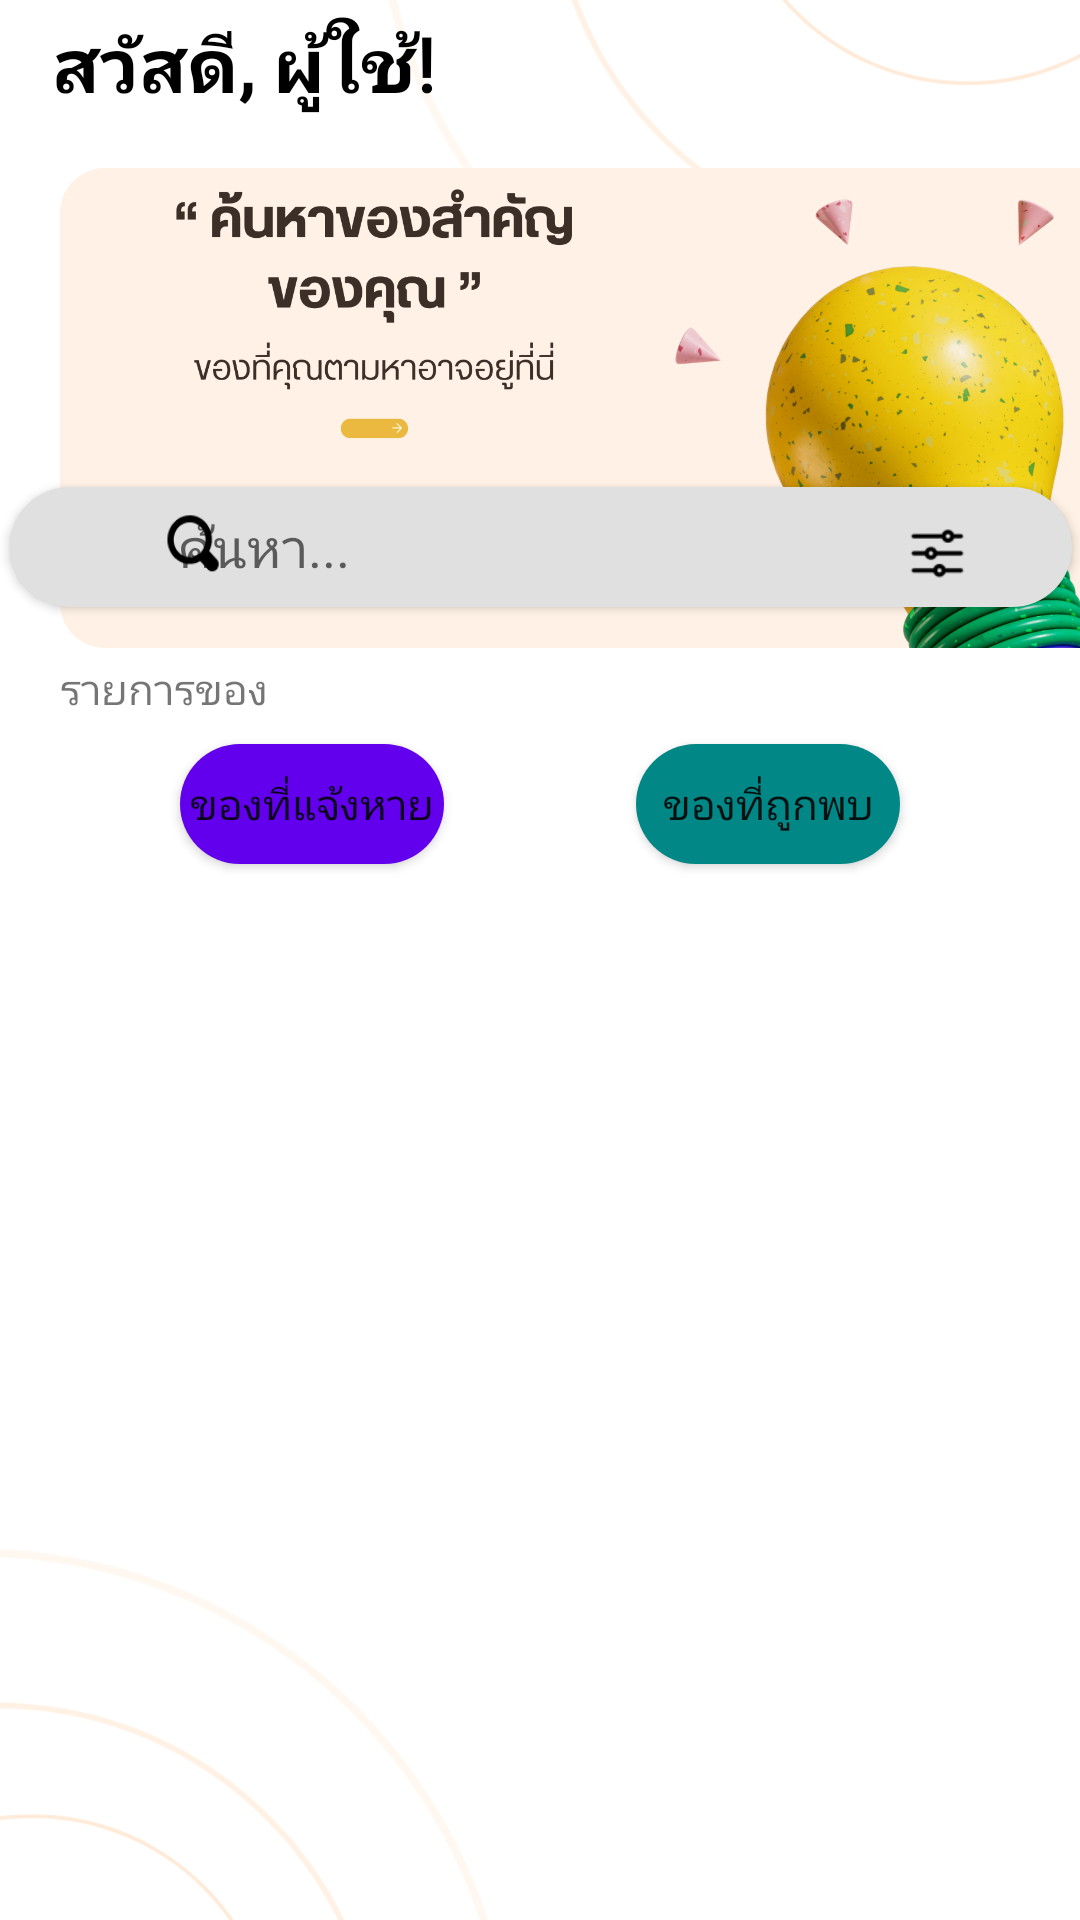

The Android layout XML behind this screen, and the referenced resources:
<!-- AndroidManifest.xml: application theme Theme.Kkumissingmobile -->
<!-- res/layout/fragment_home.xml -->
<androidx.constraintlayout.widget.ConstraintLayout xmlns:android="http://schemas.android.com/apk/res/android"
    xmlns:app="http://schemas.android.com/apk/res-auto"
    xmlns:tools="http://schemas.android.com/tools"
    android:id="@+id/item_img23"
    android:layout_width="match_parent"
    android:layout_height="match_parent"
    tools:context=".ui.home.HomeFragment">


    <ImageView
        android:id="@+id/imageView8"
        android:layout_width="wrap_content"
        android:layout_height="wrap_content"
        android:layout_marginStart="124dp"
        android:layout_marginBottom="364dp"
        android:src="@drawable/waterdrop"
        app:layout_constraintBottom_toBottomOf="parent"
        app:layout_constraintStart_toStartOf="parent" />

    <ImageView
        android:id="@+id/imageView9"
        android:layout_width="wrap_content"
        android:layout_height="wrap_content"
        android:layout_marginTop="376dp"
        android:layout_marginEnd="188dp"
        android:src="@drawable/waterdrop"
        app:layout_constraintEnd_toEndOf="parent"
        app:layout_constraintTop_toTopOf="parent" />

    <com.google.android.material.imageview.ShapeableImageView
        android:id="@+id/search_bg"
        android:layout_width="378dp"
        android:layout_height="160dp"
        android:layout_marginStart="20dp"
        android:layout_marginTop="56dp"
        android:elevation="0dp"
        android:scaleType="centerCrop"
        android:src="@drawable/home_bg"
        app:shapeAppearanceOverlay="@style/CircleImageView2"
        app:layout_constraintStart_toStartOf="parent"
        app:layout_constraintTop_toTopOf="parent" />

    <TextView
        android:id="@+id/greeting_text"
        android:layout_width="wrap_content"
        android:layout_height="wrap_content"
        android:layout_marginTop="4dp"
        android:fontFamily="@font/prompt_medium"
        android:gravity="center_vertical"
        android:text="สวัสดี, ผู้ใช้!"
        android:textColor="@color/black"
        android:textSize="25sp"
        android:textStyle="bold"
        app:layout_constraintEnd_toEndOf="parent"
        app:layout_constraintHorizontal_bias="0.075"
        app:layout_constraintStart_toStartOf="parent"
        app:layout_constraintTop_toTopOf="parent" />

    <EditText
        android:id="@+id/search_text"
        android:layout_width="354dp"
        android:layout_height="61dp"
        android:layout_marginTop="152dp"
        android:background="@drawable/edittext_bg"
        android:elevation="2dp"
        android:ems="10"
        android:fontFamily="@font/prompt_medium"
        android:hint="ค้นหา..."
        android:inputType="text"
        android:paddingStart="56dp"
        android:paddingEnd="56dp"
        app:layout_constraintEnd_toEndOf="parent"
        app:layout_constraintHorizontal_bias="0.561"
        app:layout_constraintStart_toStartOf="parent"
        app:layout_constraintTop_toTopOf="parent" />

    <ImageButton
        android:id="@+id/get_button"
        android:layout_width="32dp"
        android:layout_height="35dp"
        android:layout_gravity="start|center_vertical"
        android:layout_marginStart="48dp"
        android:layout_marginTop="164dp"
        android:background="@drawable/icons_search_back"
        android:elevation="4dp"
        android:padding="30dp"
        app:layout_constraintStart_toStartOf="parent"
        app:layout_constraintTop_toTopOf="parent" />

    <Spinner
        android:id="@+id/misingType"
        android:layout_width="40dp"
        android:layout_height="40dp"
        android:layout_gravity="end|center_vertical"
        android:layout_marginTop="12dp"
        android:background="@drawable/icon_filter_back"
        android:elevation="40dp"
        app:layout_constraintEnd_toEndOf="parent"
        app:layout_constraintHorizontal_bias="0.913"
        app:layout_constraintStart_toStartOf="parent"
        app:layout_constraintTop_toTopOf="@+id/search_text" />

    <Button
        android:id="@+id/founding_button"
        android:layout_width="wrap_content"
        android:layout_height="wrap_content"
        android:layout_marginEnd="60dp"
        android:background="@drawable/edittext_bg"
        android:backgroundTint="@color/teal_700"
        android:fontFamily="@font/prompt_medium"
        android:text="ของที่ถูกพบ"
        app:layout_constraintEnd_toEndOf="parent"
        app:layout_constraintTop_toBottomOf="@+id/textView5" />

    <Button
        android:id="@+id/reporting_button"
        android:layout_width="wrap_content"
        android:layout_height="wrap_content"
        android:layout_marginStart="60dp"
        android:background="@drawable/edittext_bg"
        android:backgroundTint="@color/purple_500"
        android:fontFamily="@font/prompt_medium"
        android:text="ของที่แจ้งหาย"
        app:layout_constraintStart_toStartOf="parent"
        app:layout_constraintTop_toBottomOf="@+id/textView5" />

    <androidx.recyclerview.widget.RecyclerView
        android:id="@+id/item_list"
        android:layout_width="400dp"
        android:layout_height="536dp"
        android:layout_marginHorizontal="16dp"
        android:layout_marginTop="16dp"
        app:layout_constraintEnd_toEndOf="parent"
        app:layout_constraintStart_toStartOf="parent"
        app:layout_constraintTop_toBottomOf="@id/founding_button" />

    <TextView
        android:id="@+id/textView5"
        android:layout_width="106dp"
        android:layout_height="24dp"
        android:layout_marginStart="20dp"
        android:layout_marginTop="4dp"
        android:fontFamily="@font/prompt_medium"
        android:text="รายการของ"
        app:layout_constraintStart_toStartOf="parent"
        app:layout_constraintTop_toBottomOf="@+id/search_bg" />


</androidx.constraintlayout.widget.ConstraintLayout>
<!-- resources referenced by this layout -->
<resources>
  <color name="black">#FF000000</color>
  <color name="purple_500">#FF6200EE</color>
  <color name="teal_700">#FF018786</color>
  <!-- drawable edittext_bg (drawable) -->
  <layer-list xmlns:android="http://schemas.android.com/apk/res/android">
      <item android:height="40dp"
          android:gravity="center">  
  
          <shape>
              <solid android:color="#E0E0E0" />
              <corners android:radius="25dp"/>
              
          </shape>
      </item>
  </layer-list>
  <!-- drawable home_bg: png bitmap (drawable, 519400 bytes) -->
  <!-- drawable icon_filter_back: png bitmap (drawable, 770 bytes) -->
  <!-- drawable icons_search_back: png bitmap (drawable, 852 bytes) -->
  <!-- drawable waterdrop: png bitmap (drawable, 63052 bytes) -->
  <style name="CircleImageView2">
          <item name="cornerFamily">rounded</item>
          <item name="cornerSize">15dp</item>
      </style>
  <style name="Theme.Kkumissingmobile" parent="Theme.MaterialComponents.DayNight.DarkActionBar">
          
          <item name="colorPrimary">@color/purple_500</item>
          <item name="colorPrimaryVariant">@color/purple_700</item>
          <item name="colorOnPrimary">@color/white</item>
          
          <item name="colorSecondary">@color/teal_200</item>
          <item name="colorSecondaryVariant">@color/teal_700</item>
          <item name="colorOnSecondary">@color/black</item>
          
          <item name="android:statusBarColor">?attr/colorPrimaryVariant</item>
          
      </style>
  <color name="purple_700">#FF3700B3</color>
  <color name="white">#FFFFFFFF</color>
  <color name="teal_200">#FF03DAC5</color>
</resources>
